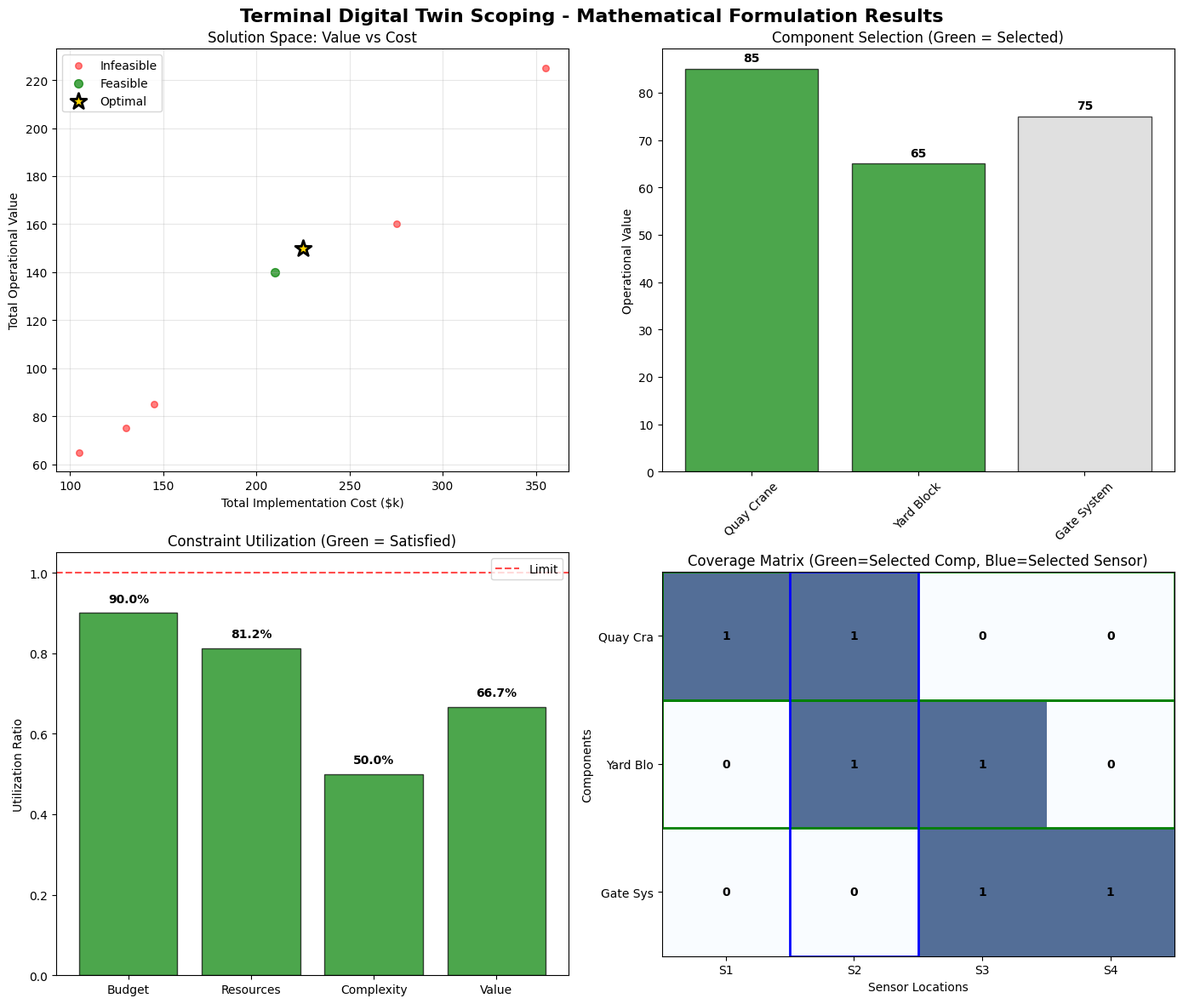
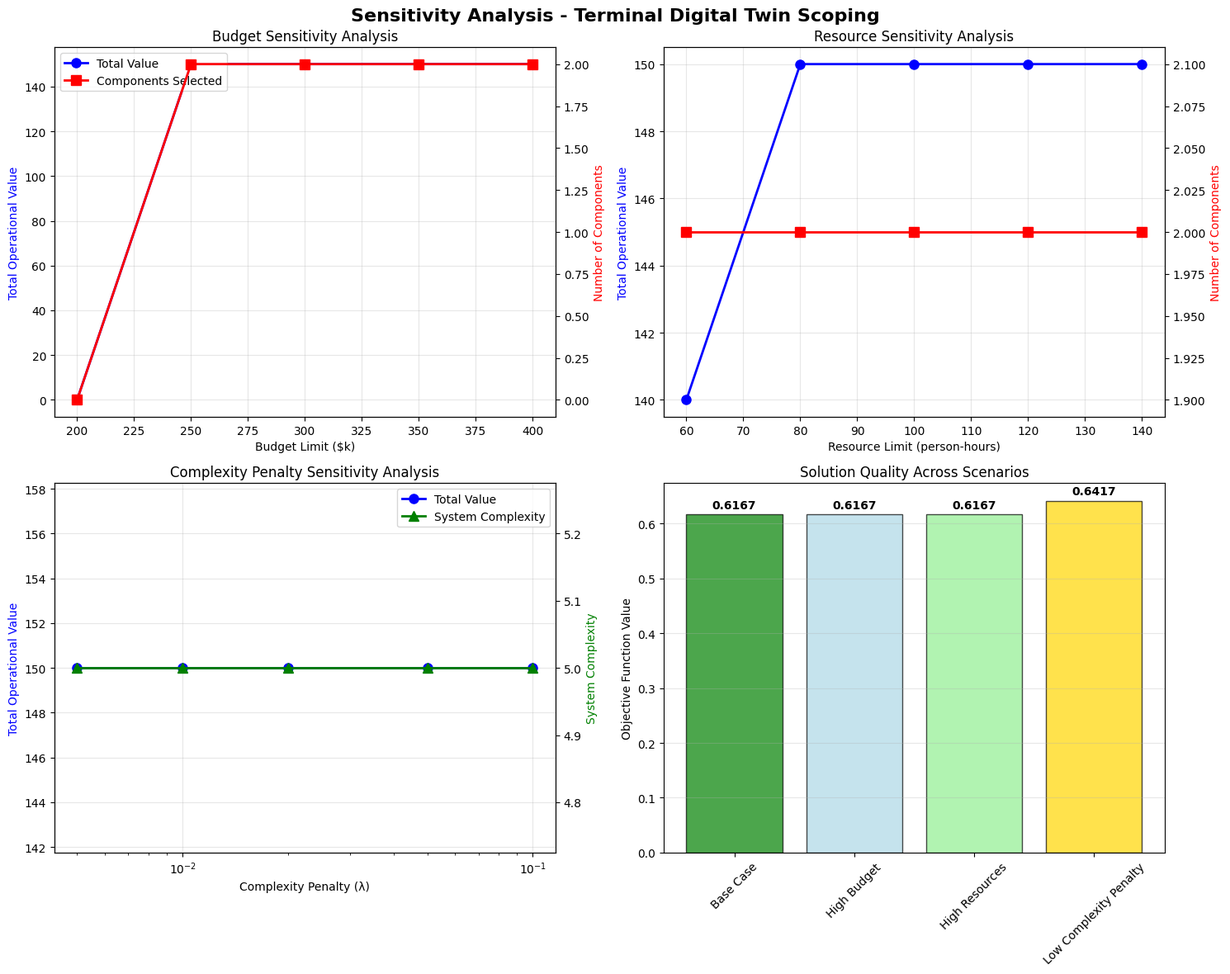

These charts were generated, in order, by the following Python code:
# Import required packages for mathematical optimization
import numpy as np
import pandas as pd
import matplotlib.pyplot as plt
import seaborn as sns
from itertools import combinations
import warnings
warnings.filterwarnings('ignore')

# Set plotting style
plt.style.use('default')
sns.set_palette("husl")

# Define component data structure for the terminal digital twin scoping problem
class Component:
    """Represents a terminal component that can be included in the digital twin"""
    def __init__(self, id, name, value, cost, complexity, resources):
        self.id = id
        self.name = name
        self.value = value  # Operational value score
        self.cost = cost    # Implementation cost in thousands
        self.complexity = complexity  # System complexity factor
        self.resources = resources  # Resource requirements (person-hours)
    
    def __repr__(self):
        return f"Component({self.id}: {self.name}, V={self.value}, C={self.cost}, D={self.complexity}, R={self.resources})"

# Define sensor location data structure
class SensorLocation:
    """Represents a potential sensor location for monitoring components"""
    def __init__(self, id, name, cost):
        self.id = id
        self.name = name
        self.cost = cost  # Installation cost in thousands
    
    def __repr__(self):
        return f"Sensor({self.id}: {self.name}, Cost=${self.cost}k)"

print("Data structures defined for components and sensors")

# Initialize the concrete example from the source material
# Define the 3 terminal components
components = [
    Component(1, "Quay Crane", value=85, cost=120, complexity=3, resources=40),
    Component(2, "Yard Block", value=65, cost=80, complexity=2, resources=25),
    Component(3, "Gate System", value=75, cost=95, complexity=4, resources=35)
]

# Define the 4 potential sensor locations
sensor_locations = [
    SensorLocation(1, "Quay Area Sensor", cost=30),
    SensorLocation(2, "Yard Block Sensor", cost=25),
    SensorLocation(3, "Gate System Sensor", cost=35),
    SensorLocation(4, "Perimeter Sensor", cost=40)
]

# Define coverage matrix A[i][l] = 1 if sensor l can monitor component i
coverage_matrix = np.array([
    [1, 1, 0, 0],  # Quay Crane coverage by sensors 1,2
    [0, 1, 1, 0],  # Yard Block coverage by sensors 2,3
    [0, 0, 1, 1]   # Gate System coverage by sensors 3,4
])

# Problem constraints
budget_limit = 250  # Budget in thousands
resource_limit = 80  # Resource limit in person-hours
complexity_limit = 10  # Maximum system complexity
min_value_required = 100  # Minimum operational value required
lambda_penalty = 0.01  # Complexity penalty parameter

print("Problem instance initialized:")
print(f"Components: {len(components)}")
print(f"Sensor locations: {len(sensor_locations)}")
print(f"Budget limit: ${budget_limit}k")
print(f"Resource limit: {resource_limit} person-hours")
print(f"Complexity limit: {complexity_limit}")
print("\nComponents:")
for comp in components:
    print(f"  {comp}")
print("\nSensors:")
for sensor in sensor_locations:
    print(f"  {sensor}")

# Mathematical formulation solver using exhaustive search for small instances
class DigitalTwinScopingSolver:
    """Solves the Terminal Digital Twin Scoping Problem using exact methods"""
    
    def __init__(self, components, sensors, coverage_matrix, 
                 budget_limit, resource_limit, complexity_limit, 
                 min_value_required, lambda_penalty=0.01):
        self.components = components
        self.sensors = sensors
        self.coverage_matrix = coverage_matrix
        self.budget_limit = budget_limit
        self.resource_limit = resource_limit
        self.complexity_limit = complexity_limit
        self.min_value_required = min_value_required
        self.lambda_penalty = lambda_penalty
        self.n_components = len(components)
        self.n_sensors = len(sensors)
    
    def evaluate_solution(self, selected_components, selected_sensors):
        """Evaluate a solution and return objective value and feasibility"""
        # Calculate total values and costs
        total_value = sum(self.components[i].value for i in selected_components)
        total_cost = sum(self.components[i].cost for i in selected_components)
        total_cost += sum(self.sensors[j].cost for j in selected_sensors)
        total_resources = sum(self.components[i].resources for i in selected_components)
        total_complexity = sum(self.components[i].complexity for i in selected_components)
        
        # Check constraints
        budget_feasible = total_cost <= self.budget_limit
        resource_feasible = total_resources <= self.resource_limit
        complexity_feasible = total_complexity <= self.complexity_limit
        value_feasible = total_value >= self.min_value_required
        
        # Check coverage constraints
        coverage_feasible = True
        for i in selected_components:
            component_covered = any(self.coverage_matrix[i][j] for j in selected_sensors)
            if not component_covered:
                coverage_feasible = False
                break
        
        feasible = all([budget_feasible, resource_feasible, complexity_feasible, 
                       value_feasible, coverage_feasible])
        
        # Calculate objective function: maximize value-to-cost ratio minus complexity penalty
        if total_cost > 0:
            objective = (total_value / total_cost) - self.lambda_penalty * total_complexity
        else:
            objective = -float('inf')
        
        return {
            'objective': objective,
            'total_value': total_value,
            'total_cost': total_cost,
            'total_resources': total_resources,
            'total_complexity': total_complexity,
            'feasible': feasible,
            'budget_feasible': budget_feasible,
            'resource_feasible': resource_feasible,
            'complexity_feasible': complexity_feasible,
            'value_feasible': value_feasible,
            'coverage_feasible': coverage_feasible
        }
    
    def find_minimal_sensors(self, selected_components):
        """Find minimal cost sensor set to cover selected components"""
        minimal_sensors = None
        minimal_cost = float('inf')
        
        # Try all sensor combinations
        for r in range(1, self.n_sensors + 1):
            for sensor_combo in combinations(range(self.n_sensors), r):
                # Check if this sensor set covers all selected components
                covers_all = True
                for i in selected_components:
                    covered = any(self.coverage_matrix[i][j] for j in sensor_combo)
                    if not covered:
                        covers_all = False
                        break
                
                if covers_all:
                    sensor_cost = sum(self.sensors[j].cost for j in sensor_combo)
                    if sensor_cost < minimal_cost:
                        minimal_cost = sensor_cost
                        minimal_sensors = list(sensor_combo)
        
        return minimal_sensors if minimal_sensors is not None else []
    
    def solve_exhaustive(self):
        """Solve using exhaustive search for small instances"""
        best_solution = None
        best_objective = -float('inf')
        all_solutions = []
        
        # Try all possible component selections
        for r in range(1, self.n_components + 1):
            for component_combo in combinations(range(self.n_components), r):
                # Find minimal sensors for this component selection
                selected_sensors = self.find_minimal_sensors(list(component_combo))
                
                # Evaluate this solution
                solution = self.evaluate_solution(list(component_combo), selected_sensors)
                solution['selected_components'] = list(component_combo)
                solution['selected_sensors'] = selected_sensors
                
                all_solutions.append(solution)
                
                # Update best solution
                if solution['feasible'] and solution['objective'] > best_objective:
                    best_objective = solution['objective']
                    best_solution = solution
        
        return best_solution, all_solutions

print("Mathematical solver defined")

# Solve the concrete example using the mathematical formulation
solver = DigitalTwinScopingSolver(
    components=components,
    sensors=sensor_locations,
    coverage_matrix=coverage_matrix,
    budget_limit=budget_limit,
    resource_limit=resource_limit,
    complexity_limit=complexity_limit,
    min_value_required=min_value_required,
    lambda_penalty=lambda_penalty
)

# Find optimal solution
best_solution, all_solutions = solver.solve_exhaustive()

print("=== MATHEMATICAL FORMULATION RESULTS ===")
print(f"\nOptimal Solution Found: {best_solution is not None}")

if best_solution:
    print("\n--- OPTIMAL SOLUTION ---")
    print("Selected Components:")
    for i in best_solution['selected_components']:
        comp = components[i]
        print(f"  - {comp.name}: Value={comp.value}, Cost=${comp.cost}k, Complexity={comp.complexity}, Resources={comp.resources}")
    
    print("\nSelected Sensors:")
    for j in best_solution['selected_sensors']:
        sensor = sensor_locations[j]
        print(f"  - {sensor.name}: Cost=${sensor.cost}k")
    
    print(f"\nSolution Summary:")
    print(f"  Total Operational Value: {best_solution['total_value']}")
    print(f"  Total Implementation Cost: ${best_solution['total_cost']}k")
    print(f"  Total Resources Used: {best_solution['total_resources']} person-hours")
    print(f"  Total System Complexity: {best_solution['total_complexity']}")
    print(f"  Value-to-Cost Ratio: {best_solution['total_value']/best_solution['total_cost']:.3f}")
    print(f"  Objective Function Value: {best_solution['objective']:.4f}")
    
    print(f"\nConstraint Satisfaction:")
    print(f"  Budget Constraint: {best_solution['total_cost']}k <= {budget_limit}k ✓" if best_solution['budget_feasible'] else f"  Budget Constraint: VIOLATED")
    print(f"  Resource Constraint: {best_solution['total_resources']} <= {resource_limit} ✓" if best_solution['resource_feasible'] else f"  Resource Constraint: VIOLATED")
    print(f"  Complexity Constraint: {best_solution['total_complexity']} <= {complexity_limit} ✓" if best_solution['complexity_feasible'] else f"  Complexity Constraint: VIOLATED")
    print(f"  Value Requirement: {best_solution['total_value']} >= {min_value_required} ✓" if best_solution['value_feasible'] else f"  Value Requirement: VIOLATED")
    print(f"  Coverage Constraint: SATISFIED ✓" if best_solution['coverage_feasible'] else f"  Coverage Constraint: VIOLATED")
else:
    print("No feasible solution found within the given constraints!")

print(f"\nTotal solutions evaluated: {len(all_solutions)}")
feasible_solutions = [s for s in all_solutions if s['feasible']]
print(f"Feasible solutions: {len(feasible_solutions)}")

# Visualize the solution space and optimal selection
fig, axes = plt.subplots(2, 2, figsize=(14, 12))
fig.suptitle('Terminal Digital Twin Scoping - Mathematical Formulation Results', fontsize=16, fontweight='bold')

# Plot 1: Solution Space - Value vs Cost
ax1 = axes[0, 0]
feasible_costs = [s['total_cost'] for s in feasible_solutions]
feasible_values = [s['total_value'] for s in feasible_solutions]
infeasible_costs = [s['total_cost'] for s in all_solutions if not s['feasible']]
infeasible_values = [s['total_value'] for s in all_solutions if not s['feasible']]

ax1.scatter(infeasible_costs, infeasible_values, c='red', alpha=0.5, s=30, label='Infeasible')
ax1.scatter(feasible_costs, feasible_values, c='green', alpha=0.7, s=50, label='Feasible')
if best_solution:
    ax1.scatter(best_solution['total_cost'], best_solution['total_value'], 
               c='gold', s=200, marker='*', edgecolors='black', linewidth=2, label='Optimal')
ax1.set_xlabel('Total Implementation Cost ($k)')
ax1.set_ylabel('Total Operational Value')
ax1.set_title('Solution Space: Value vs Cost')
ax1.legend()
ax1.grid(True, alpha=0.3)

# Plot 2: Component Selection Visualization
ax2 = axes[0, 1]
if best_solution:
    selected_comp_indices = best_solution['selected_components']
    comp_names = [comp.name for comp in components]
    comp_values = [comp.value for comp in components]
    colors = ['green' if i in selected_comp_indices else 'lightgray' for i in range(len(components))]
    
    bars = ax2.bar(comp_names, comp_values, color=colors, alpha=0.7, edgecolor='black')
    ax2.set_ylabel('Operational Value')
    ax2.set_title('Component Selection (Green = Selected)')
    ax2.tick_params(axis='x', rotation=45)
    
    # Add value labels on bars
    for bar, value in zip(bars, comp_values):
        height = bar.get_height()
        ax2.text(bar.get_x() + bar.get_width()/2., height + 1,
                f'{value}', ha='center', va='bottom', fontweight='bold')
else:
    ax2.text(0.5, 0.5, 'No Feasible Solution', ha='center', va='center', transform=ax2.transAxes)
    ax2.set_title('Component Selection')

# Plot 3: Constraint Utilization
ax3 = axes[1, 0]
if best_solution:
    constraints = ['Budget', 'Resources', 'Complexity', 'Value']
    used_values = [
        best_solution['total_cost'],
        best_solution['total_resources'],
        best_solution['total_complexity'],
        best_solution['total_value']
    ]
    limit_values = [budget_limit, resource_limit, complexity_limit, float('inf')]
    
    # Normalize for visualization (except value which is a minimum requirement)
    utilization = []
    for used, limit in zip(used_values, limit_values):
        if limit == float('inf'):  # Value constraint
            utilization.append(min_value_required / used if used > 0 else 0)
        else:
            utilization.append(used / limit if limit > 0 else 0)
    
    colors = ['green' if u <= 1.0 else 'red' for u in utilization]
    bars = ax3.bar(constraints, utilization, color=colors, alpha=0.7, edgecolor='black')
    ax3.axhline(y=1.0, color='red', linestyle='--', alpha=0.7, label='Limit')
    ax3.set_ylabel('Utilization Ratio')
    ax3.set_title('Constraint Utilization (Green = Satisfied)')
    ax3.legend()
    
    # Add percentage labels
    for bar, util in zip(bars, utilization):
        height = bar.get_height()
        ax3.text(bar.get_x() + bar.get_width()/2., height + 0.02,
                f'{util:.1%}', ha='center', va='bottom', fontweight='bold')
else:
    ax3.text(0.5, 0.5, 'No Feasible Solution', ha='center', va='center', transform=ax3.transAxes)
    ax3.set_title('Constraint Utilization')

# Plot 4: Coverage Matrix Visualization
ax4 = axes[1, 1]
if best_solution:
    # Create annotated heatmap
    im = ax4.imshow(coverage_matrix, cmap='Blues', alpha=0.7)
    
    # Set ticks and labels
    ax4.set_xticks(range(len(sensor_locations)))
    ax4.set_yticks(range(len(components)))
    ax4.set_xticklabels([f"S{i+1}" for i in range(len(sensor_locations))])
    ax4.set_yticklabels([comp.name[:8] for comp in components])
    
    # Add coverage values
    for i in range(len(components)):
        for j in range(len(sensor_locations)):
            text = ax4.text(j, i, coverage_matrix[i][j],
                           ha="center", va="center", color="black", fontweight="bold")
    
    # Highlight selected sensors and components
    selected_comps = best_solution['selected_components']
    selected_sensors = best_solution['selected_sensors']
    
    # Add borders around selected items
    for i in selected_comps:
        ax4.add_patch(plt.Rectangle((-0.5, i-0.5), len(sensor_locations), 1, 
                                   fill=False, edgecolor='green', linewidth=2))
    for j in selected_sensors:
        ax4.add_patch(plt.Rectangle((j-0.5, -0.5), 1, len(components), 
                                   fill=False, edgecolor='blue', linewidth=2))
    
    ax4.set_title('Coverage Matrix (Green=Selected Comp, Blue=Selected Sensor)')
    ax4.set_xlabel('Sensor Locations')
    ax4.set_ylabel('Components')
else:
    ax4.text(0.5, 0.5, 'No Feasible Solution', ha='center', va='center', transform=ax4.transAxes)
    ax4.set_title('Coverage Matrix')

plt.tight_layout()
plt.show()

# Sensitivity analysis: How do changes in parameters affect the optimal solution?
def sensitivity_analysis():
    """Perform sensitivity analysis on key parameters"""
    
    # Parameter ranges for sensitivity analysis
    budget_range = [200, 250, 300, 350, 400]
    resource_range = [60, 80, 100, 120, 140]
    lambda_range = [0.005, 0.01, 0.02, 0.05, 0.1]
    
    results = {
        'budget_sensitivity': [],
        'resource_sensitivity': [],
        'lambda_sensitivity': []
    }
    
    # Budget sensitivity
    print("=== BUDGET SENSITIVITY ANALYSIS ===")
    for budget in budget_range:
        solver_budget = DigitalTwinScopingSolver(
            components=components,
            sensors=sensor_locations,
            coverage_matrix=coverage_matrix,
            budget_limit=budget,
            resource_limit=resource_limit,
            complexity_limit=complexity_limit,
            min_value_required=min_value_required,
            lambda_penalty=lambda_penalty
        )
        solution, _ = solver_budget.solve_exhaustive()
        
        if solution:
            results['budget_sensitivity'].append({
                'budget': budget,
                'objective': solution['objective'],
                'value': solution['total_value'],
                'cost': solution['total_cost'],
                'n_components': len(solution['selected_components']),
                'n_sensors': len(solution['selected_sensors'])
            })
            print(f"Budget ${budget}k: Value={solution['total_value']}, Cost=${solution['total_cost']}k, Components={len(solution['selected_components'])}")
        else:
            results['budget_sensitivity'].append({
                'budget': budget, 'objective': 0, 'value': 0, 'cost': 0, 'n_components': 0, 'n_sensors': 0
            })
            print(f"Budget ${budget}k: No feasible solution")
    
    # Resource sensitivity
    print("\n=== RESOURCE SENSITIVITY ANALYSIS ===")
    for resources in resource_range:
        solver_resource = DigitalTwinScopingSolver(
            components=components,
            sensors=sensor_locations,
            coverage_matrix=coverage_matrix,
            budget_limit=budget_limit,
            resource_limit=resources,
            complexity_limit=complexity_limit,
            min_value_required=min_value_required,
            lambda_penalty=lambda_penalty
        )
        solution, _ = solver_resource.solve_exhaustive()
        
        if solution:
            results['resource_sensitivity'].append({
                'resources': resources,
                'objective': solution['objective'],
                'value': solution['total_value'],
                'cost': solution['total_cost'],
                'n_components': len(solution['selected_components'])
            })
            print(f"Resources {resources}: Value={solution['total_value']}, Cost=${solution['total_cost']}k, Components={len(solution['selected_components'])}")
        else:
            results['resource_sensitivity'].append({
                'resources': resources, 'objective': 0, 'value': 0, 'cost': 0, 'n_components': 0
            })
            print(f"Resources {resources}: No feasible solution")
    
    # Lambda (complexity penalty) sensitivity
    print("\n=== COMPLEXITY PENALTY SENSITIVITY ANALYSIS ===")
    for lambda_val in lambda_range:
        solver_lambda = DigitalTwinScopingSolver(
            components=components,
            sensors=sensor_locations,
            coverage_matrix=coverage_matrix,
            budget_limit=budget_limit,
            resource_limit=resource_limit,
            complexity_limit=complexity_limit,
            min_value_required=min_value_required,
            lambda_penalty=lambda_val
        )
        solution, _ = solver_lambda.solve_exhaustive()
        
        if solution:
            results['lambda_sensitivity'].append({
                'lambda': lambda_val,
                'objective': solution['objective'],
                'value': solution['total_value'],
                'cost': solution['total_cost'],
                'complexity': solution['total_complexity'],
                'n_components': len(solution['selected_components'])
            })
            print(f"Lambda {lambda_val}: Value={solution['total_value']}, Complexity={solution['total_complexity']}, Components={len(solution['selected_components'])}")
        else:
            results['lambda_sensitivity'].append({
                'lambda': lambda_val, 'objective': 0, 'value': 0, 'cost': 0, 'complexity': 0, 'n_components': 0
            })
            print(f"Lambda {lambda_val}: No feasible solution")
    
    return results

# Run sensitivity analysis
sensitivity_results = sensitivity_analysis()

# Visualize sensitivity analysis results
fig, axes = plt.subplots(2, 2, figsize=(15, 12))
fig.suptitle('Sensitivity Analysis - Terminal Digital Twin Scoping', fontsize=16, fontweight='bold')

# Budget sensitivity plot
ax1 = axes[0, 0]
budget_data = sensitivity_results['budget_sensitivity']
budgets = [d['budget'] for d in budget_data]
values = [d['value'] for d in budget_data]
components = [d['n_components'] for d in budget_data]

ax1_twin = ax1.twinx()
line1 = ax1.plot(budgets, values, 'b-o', linewidth=2, markersize=8, label='Total Value')
line2 = ax1_twin.plot(budgets, components, 'r-s', linewidth=2, markersize=8, label='Components Selected')

ax1.set_xlabel('Budget Limit ($k)')
ax1.set_ylabel('Total Operational Value', color='b')
ax1_twin.set_ylabel('Number of Components', color='r')
ax1.set_title('Budget Sensitivity Analysis')
ax1.grid(True, alpha=0.3)

# Combine legends
lines = line1 + line2
labels = [l.get_label() for l in lines]
ax1.legend(lines, labels, loc='upper left')

# Resource sensitivity plot
ax2 = axes[0, 1]
resource_data = sensitivity_results['resource_sensitivity']
resources = [d['resources'] for d in resource_data]
values = [d['value'] for d in resource_data]
components = [d['n_components'] for d in resource_data]

ax2_twin = ax2.twinx()
line1 = ax2.plot(resources, values, 'b-o', linewidth=2, markersize=8, label='Total Value')
line2 = ax2_twin.plot(resources, components, 'r-s', linewidth=2, markersize=8, label='Components Selected')

ax2.set_xlabel('Resource Limit (person-hours)')
ax2.set_ylabel('Total Operational Value', color='b')
ax2_twin.set_ylabel('Number of Components', color='r')
ax2.set_title('Resource Sensitivity Analysis')
ax2.grid(True, alpha=0.3)

# Lambda (complexity penalty) sensitivity plot
ax3 = axes[1, 0]
lambda_data = sensitivity_results['lambda_sensitivity']
lambdas = [d['lambda'] for d in lambda_data]
values = [d['value'] for d in lambda_data]
complexities = [d['complexity'] for d in lambda_data]

ax3_twin = ax3.twinx()
line1 = ax3.plot(lambdas, values, 'b-o', linewidth=2, markersize=8, label='Total Value')
line2 = ax3_twin.plot(lambdas, complexities, 'g-^', linewidth=2, markersize=8, label='System Complexity')

ax3.set_xlabel('Complexity Penalty (λ)')
ax3.set_ylabel('Total Operational Value', color='b')
ax3_twin.set_ylabel('System Complexity', color='g')
ax3.set_title('Complexity Penalty Sensitivity Analysis')
ax3.grid(True, alpha=0.3)
ax3.set_xscale('log')

# Combine legends
lines = line1 + line2
labels = [l.get_label() for l in lines]
ax3.legend(lines, labels, loc='upper right')

# Solution quality comparison across different scenarios
ax4 = axes[1, 1]
scenarios = ['Base Case', 'High Budget', 'High Resources', 'Low Complexity Penalty']
objectives = [
    best_solution['objective'] if best_solution else 0,
    budget_data[-1]['objective'] if budget_data[-1]['objective'] > 0 else 0,
    resource_data[-1]['objective'] if resource_data[-1]['objective'] > 0 else 0,
    lambda_data[0]['objective'] if lambda_data[0]['objective'] > 0 else 0
]

colors = ['green', 'lightblue', 'lightgreen', 'gold']
bars = ax4.bar(scenarios, objectives, color=colors, alpha=0.7, edgecolor='black')
ax4.set_ylabel('Objective Function Value')
ax4.set_title('Solution Quality Across Scenarios')
ax4.tick_params(axis='x', rotation=45)
ax4.grid(True, alpha=0.3, axis='y')

# Add value labels on bars
for bar, obj in zip(bars, objectives):
    height = bar.get_height()
    ax4.text(bar.get_x() + bar.get_width()/2., height + max(objectives)*0.01,
            f'{obj:.4f}', ha='center', va='bottom', fontweight='bold')

plt.tight_layout()
plt.show()
